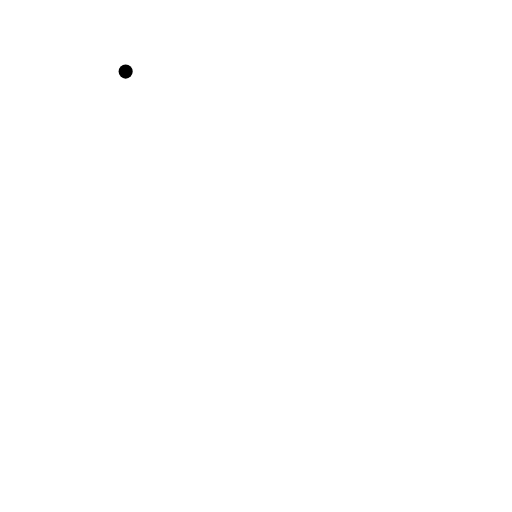
t = 0.00 s
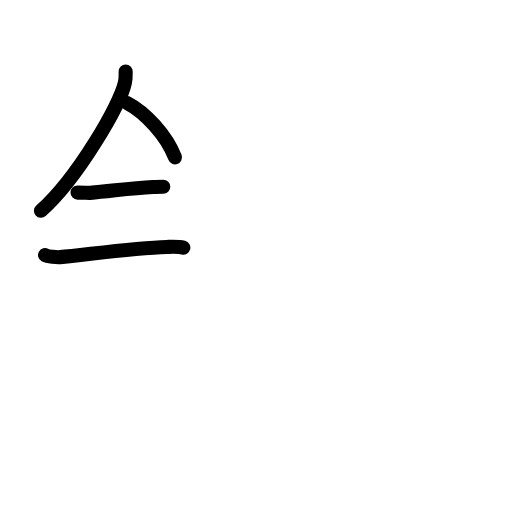
t = 3.75 s
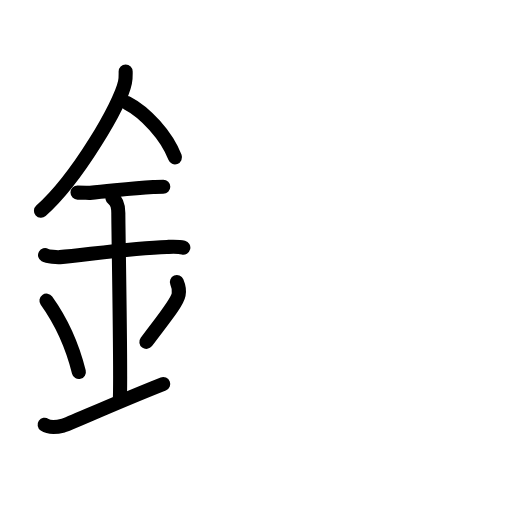
t = 7.63 s
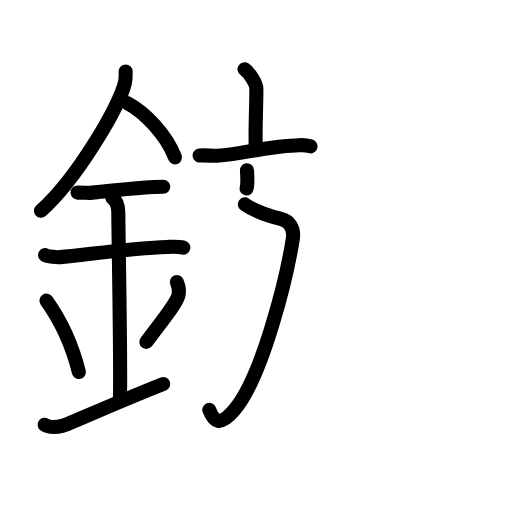
t = 11.38 s
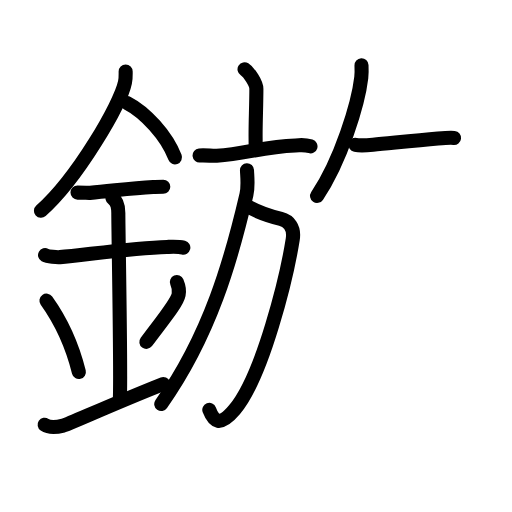
t = 13.58 s
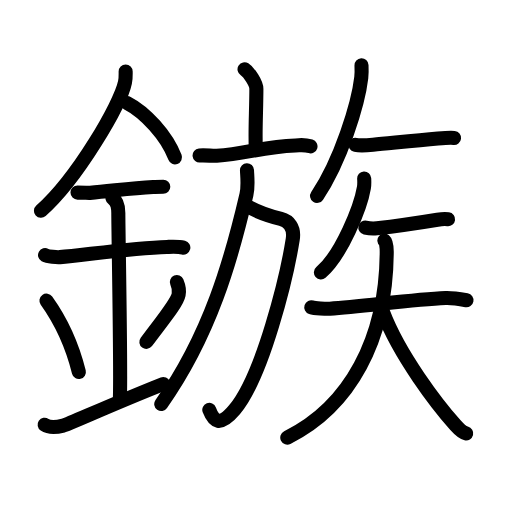
t = 19.00 s

The animated SVG that drew these frames (rendered in a browser with its animation timeline set to each time). Animation: 62 SMIL elements (animate=62); one cycle of 19.00 s.

<?xml version="1.0" encoding="UTF-8"?>
<!--
AniKanjiVG is licensed by CC-BY-SA Paul C. Sommerhoff (https://bitbucket.org/sommerhoff/anikanjivg).
AniKanjiVG uses KanjiVG which is licensed by CC-BY-SA Ulrich Apel (http://kanjivg.tagaini.net).
See also http://creativecommons.org/licenses/by-sa/3.0/
-->
<svg xmlns:kvg='http://kanjivg.tagaini.net' xmlns='http://www.w3.org/2000/svg' width='109' height='109' viewBox='0 0 109 109' style='fill:none;stroke:#000000;stroke-width:3;stroke-linecap:round;stroke-linejoin:round;' id="kvg:kanji_093c3"><g id="kvg:093c3" kvg:element="鏃"><g id="kvg:093c3-g1" kvg:element="金" kvg:position="left" kvg:radical="general"><path id="kvg:093c3-s1" kvg:type="㇒" d="M26.75,15.24c0,0.75,0.05,1.35-0.14,2.26c-0.96,4.71-10.08,20.41-17.89,27.38"><animate attributeName="d" begin="0.0s" dur="0.5s" from="M26.75,15.24C26.75,15.24,26.75,15.24,26.75,15.24" to="M26.75,15.24c0,0.75,0.05,1.35-0.14,2.26" />
<animate attributeName="d" begin="0.5s" dur="0.5s" from="M26.75,15.24c0,0.75,0.05,1.35-0.14,2.26c0,0,0,0,0,0,0" to="M26.75,15.24c0,0.75,0.05,1.35-0.14,2.26c-0.96,4.71-10.08,20.41-17.89,27.38" />
</path>
<path id="kvg:093c3-s2" kvg:type="㇔/㇏" d="M27.14,21.96c3.66,1.87,8.33,6.83,10.11,11.54"><animate attributeName="d" begin="1.0s" dur="1.0s" from="M27.14,21.96C27.14,21.96,27.14,21.96,27.14,21.96" to="M27.14,21.96c3.66,1.87,8.33,6.83,10.11,11.54" />
<animate attributeName="d" begin="0s" dur="1.0s" from="M-100,-100" to="M-100,-100" />
</path>
<path id="kvg:093c3-s3" kvg:type="㇐" d="M16.5,41c1.5,0,2.18,0.09,2.67,0.06c4.33-0.31,8.33-1.03,13.44-1.25c0.74-0.03,0.9-0.05,2.15-0.05"><animate attributeName="d" begin="2.0s" dur="0.3333333333333333s" from="M16.5,41C16.5,41,16.5,41,16.5,41" to="M16.5,41c1.5,0,2.18,0.09,2.67,0.06" />
<animate attributeName="d" begin="2.3333333333333335s" dur="0.3333333333333333s" from="M16.5,41c1.5,0,2.18,0.09,2.67,0.06c0,0,0,0,0,0,0" to="M16.5,41c1.5,0,2.18,0.09,2.67,0.06c4.33-0.31,8.33-1.03,13.44-1.25" />
<animate attributeName="d" begin="2.6666666666666665s" dur="0.3333333333333333s" from="M16.5,41c1.5,0,2.18,0.09,2.67,0.06c4.33-0.31,8.33-1.03,13.44-1.25c0,0,0,0,0,0,0" to="M16.5,41c1.5,0,2.18,0.09,2.67,0.06c4.33-0.31,8.33-1.03,13.44-1.25c0.74-0.03,0.9-0.05,2.15-0.05" />
<animate attributeName="d" begin="0s" dur="2.0s" from="M-100,-100" to="M-100,-100" />
</path>
<path id="kvg:093c3-s4" kvg:type="㇐" d="M9.59,54.31c0.59,0.33,2.56,0.48,3.17,0.43c5.49-0.49,15.74-1.99,22.78-2.17c0.75-0.02,2.38-0.13,3.49,0.15"><animate attributeName="d" begin="3.0s" dur="0.3333333333333333s" from="M9.59,54.31C9.59,54.31,9.59,54.31,9.59,54.31" to="M9.59,54.31c0.59,0.33,2.56,0.48,3.17,0.43" />
<animate attributeName="d" begin="3.3333333333333335s" dur="0.3333333333333333s" from="M9.59,54.31c0.59,0.33,2.56,0.48,3.17,0.43c0,0,0,0,0,0,0" to="M9.59,54.31c0.59,0.33,2.56,0.48,3.17,0.43c5.49-0.49,15.74-1.99,22.78-2.17" />
<animate attributeName="d" begin="3.6666666666666665s" dur="0.3333333333333333s" from="M9.59,54.31c0.59,0.33,2.56,0.48,3.17,0.43c5.49-0.49,15.74-1.99,22.78-2.17c0,0,0,0,0,0,0" to="M9.59,54.31c0.59,0.33,2.56,0.48,3.17,0.43c5.49-0.49,15.74-1.99,22.78-2.17c0.75-0.02,2.38-0.13,3.49,0.15" />
<animate attributeName="d" begin="0s" dur="3.0s" from="M-100,-100" to="M-100,-100" />
</path>
<path id="kvg:093c3-s5" kvg:type="㇑a" d="M23.95,42.19c1.24,0.78,1.24,2.52,1.24,3.14c0,4.35,0.62,35.63,0.31,39.98"><animate attributeName="d" begin="4.0s" dur="0.5s" from="M23.95,42.19C23.95,42.19,23.95,42.19,23.95,42.19" to="M23.95,42.19c1.24,0.78,1.24,2.52,1.24,3.14" />
<animate attributeName="d" begin="4.5s" dur="0.5s" from="M23.95,42.19c1.24,0.78,1.24,2.52,1.24,3.14c0,0,0,0,0,0,0" to="M23.95,42.19c1.24,0.78,1.24,2.52,1.24,3.14c0,4.35,0.62,35.63,0.31,39.98" />
<animate attributeName="d" begin="0s" dur="4.0s" from="M-100,-100" to="M-100,-100" />
</path>
<path id="kvg:093c3-s6" kvg:type="㇔" d="M9.89,64.01c4.08,5.69,6.07,11.86,6.9,15.19"><animate attributeName="d" begin="5.0s" dur="1.0s" from="M9.89,64.01C9.89,64.01,9.89,64.01,9.89,64.01" to="M9.89,64.01c4.08,5.69,6.07,11.86,6.9,15.19" />
<animate attributeName="d" begin="0s" dur="5.0s" from="M-100,-100" to="M-100,-100" />
</path>
<path id="kvg:093c3-s7" kvg:type="㇒" d="M37.65,60.05c0.34,0.8,0.52,1.98,0.38,2.66c-0.34,1.74-3.04,4.94-6.87,10.07"><animate attributeName="d" begin="6.0s" dur="0.5s" from="M37.65,60.05C37.65,60.05,37.65,60.05,37.65,60.05" to="M37.65,60.05c0.34,0.8,0.52,1.98,0.38,2.66" />
<animate attributeName="d" begin="6.5s" dur="0.5s" from="M37.65,60.05c0.34,0.8,0.52,1.98,0.38,2.66c0,0,0,0,0,0,0" to="M37.65,60.05c0.34,0.8,0.52,1.98,0.38,2.66c-0.34,1.74-3.04,4.94-6.87,10.07" />
<animate attributeName="d" begin="0s" dur="6.0s" from="M-100,-100" to="M-100,-100" />
</path>
<path id="kvg:093c3-s8" kvg:type="㇀/㇐" d="M9.5,90.42c1.1,0.75,2.42,0.57,3.95,0.19c1.14-0.28,9.88-4.33,21.3-8.86"><animate attributeName="d" begin="7.0s" dur="0.5s" from="M9.5,90.42C9.5,90.42,9.5,90.42,9.5,90.42" to="M9.5,90.42c1.1,0.75,2.42,0.57,3.95,0.19" />
<animate attributeName="d" begin="7.5s" dur="0.5s" from="M9.5,90.42c1.1,0.75,2.42,0.57,3.95,0.19c0,0,0,0,0,0,0" to="M9.5,90.42c1.1,0.75,2.42,0.57,3.95,0.19c1.14-0.28,9.88-4.33,21.3-8.86" />
<animate attributeName="d" begin="0s" dur="7.0s" from="M-100,-100" to="M-100,-100" />
</path>
</g>
<g id="kvg:093c3-g2" kvg:element="族" kvg:position="right"><g id="kvg:093c3-g3" kvg:element="方" kvg:position="left"><g id="kvg:093c3-g4" kvg:element="亠" kvg:position="top"><path id="kvg:093c3-s9" kvg:type="㇑a" d="M52.06,14.75c0.95,0.61,2.52,2.96,2.52,4.16c0,4.45-0.3,8.88-0.12,12.65"><animate attributeName="d" begin="8.0s" dur="0.5s" from="M52.06,14.75C52.06,14.75,52.06,14.75,52.06,14.75" to="M52.06,14.75c0.95,0.61,2.52,2.96,2.52,4.16" />
<animate attributeName="d" begin="8.5s" dur="0.5s" from="M52.06,14.75c0.95,0.61,2.52,2.96,2.52,4.16c0,0,0,0,0,0,0" to="M52.06,14.75c0.95,0.61,2.52,2.96,2.52,4.16c0,4.45-0.3,8.88-0.12,12.65" />
<animate attributeName="d" begin="0s" dur="8.0s" from="M-100,-100" to="M-100,-100" />
</path>
<path id="kvg:093c3-s10" kvg:type="㇐" d="M42.49,33.11c1.07-0.11,2.79,0.1,3.65,0.05c6.35-0.41,9.51-1.91,16.77-2.2c1.42-0.06,1.85-0.2,3.19,0.2"><animate attributeName="d" begin="9.0s" dur="0.3333333333333333s" from="M42.49,33.11C42.49,33.11,42.49,33.11,42.49,33.11" to="M42.49,33.11c1.07-0.11,2.79,0.1,3.65,0.05" />
<animate attributeName="d" begin="9.333333333333334s" dur="0.3333333333333333s" from="M42.49,33.11c1.07-0.11,2.79,0.1,3.65,0.05c0,0,0,0,0,0,0" to="M42.49,33.11c1.07-0.11,2.79,0.1,3.65,0.05c6.35-0.41,9.51-1.91,16.77-2.2" />
<animate attributeName="d" begin="9.666666666666666s" dur="0.3333333333333333s" from="M42.49,33.11c1.07-0.11,2.79,0.1,3.65,0.05c6.35-0.41,9.51-1.91,16.77-2.2c0,0,0,0,0,0,0" to="M42.49,33.11c1.07-0.11,2.79,0.1,3.65,0.05c6.35-0.41,9.51-1.91,16.77-2.2c1.42-0.06,1.85-0.2,3.19,0.2" />
<animate attributeName="d" begin="0s" dur="9.0s" from="M-100,-100" to="M-100,-100" />
</path>
</g>
<g id="kvg:093c3-g5" kvg:position="bottom"><path id="kvg:093c3-s11" kvg:type="㇆a" d="M52.13,43.5c1.37,1,4.37,2.25,7.66,3.11c1.68,0.44,2.95,1.74,2.53,4.36C61.08,58.75,56,80,49.91,87.25c-3.14,3.74-4.41,2.5-5.35,0.01"><animate attributeName="d" begin="10.0s" dur="0.25s" from="M52.13,43.5C52.13,43.5,52.13,43.5,52.13,43.5" to="M52.13,43.5c1.37,1,4.37,2.25,7.66,3.11" />
<animate attributeName="d" begin="10.25s" dur="0.25s" from="M52.13,43.5c1.37,1,4.37,2.25,7.66,3.11c0,0,0,0,0,0,0" to="M52.13,43.5c1.37,1,4.37,2.25,7.66,3.11c1.68,0.44,2.95,1.74,2.53,4.36" />
<animate attributeName="d" begin="10.5s" dur="0.25s" from="M52.13,43.5c1.37,1,4.37,2.25,7.66,3.11c1.68,0.44,2.95,1.74,2.53,4.36c0,0,0,0,0,0,0" to="M52.13,43.5c1.37,1,4.37,2.25,7.66,3.11c1.68,0.44,2.95,1.74,2.53,4.36C61.08,58.75,56,80,49.91,87.25" />
<animate attributeName="d" begin="10.75s" dur="0.25s" from="M52.13,43.5c1.37,1,4.37,2.25,7.66,3.11c1.68,0.44,2.95,1.74,2.53,4.36C61.08,58.75,56,80,49.91,87.25c0,0,0,0,0,0,0" to="M52.13,43.5c1.37,1,4.37,2.25,7.66,3.11c1.68,0.44,2.95,1.74,2.53,4.36C61.08,58.75,56,80,49.91,87.25c-3.14,3.74-4.41,2.5-5.35,0.01" />
<animate attributeName="d" begin="0s" dur="10.0s" from="M-100,-100" to="M-100,-100" />
</path>
<path id="kvg:093c3-s12" kvg:type="㇒" d="M52.58,36.25c0.05,1.28,0.31,3.35-0.11,5.16C49.25,55.25,44.75,71.25,34.33,86"><animate attributeName="d" begin="11.0s" dur="0.5s" from="M52.58,36.25C52.58,36.25,52.58,36.25,52.58,36.25" to="M52.58,36.25c0.05,1.28,0.31,3.35-0.11,5.16" />
<animate attributeName="d" begin="11.5s" dur="0.5s" from="M52.58,36.25c0.05,1.28,0.31,3.35-0.11,5.16c0,0,0,0,0,0,0" to="M52.58,36.25c0.05,1.28,0.31,3.35-0.11,5.16C49.25,55.25,44.75,71.25,34.33,86" />
<animate attributeName="d" begin="0s" dur="11.0s" from="M-100,-100" to="M-100,-100" />
</path>
</g>
</g>
<g id="kvg:093c3-g6" kvg:position="right"><path id="kvg:093c3-s13" kvg:type="㇒" d="M76.96,13.89c0.03,0.66,0.06,1.69-0.05,2.63c-0.64,5.55-4.35,17.73-9.41,25.19"><animate attributeName="d" begin="12.0s" dur="0.5s" from="M76.96,13.89C76.96,13.89,76.96,13.89,76.96,13.89" to="M76.96,13.89c0.03,0.66,0.06,1.69-0.05,2.63" />
<animate attributeName="d" begin="12.5s" dur="0.5s" from="M76.96,13.89c0.03,0.66,0.06,1.69-0.05,2.63c0,0,0,0,0,0,0" to="M76.96,13.89c0.03,0.66,0.06,1.69-0.05,2.63c-0.64,5.55-4.35,17.73-9.41,25.19" />
<animate attributeName="d" begin="0s" dur="12.0s" from="M-100,-100" to="M-100,-100" />
</path>
<path id="kvg:093c3-s14" kvg:type="㇐" d="M75.67,30.85c0.97,0.19,2.78,0.06,3.74-0.03c3.95-0.37,8.88-0.91,13.82-1.33c1.61-0.14,2.62-0.22,3.43-0.13"><animate attributeName="d" begin="13.0s" dur="0.3333333333333333s" from="M75.67,30.85C75.67,30.85,75.67,30.85,75.67,30.85" to="M75.67,30.85c0.97,0.19,2.78,0.06,3.74-0.03" />
<animate attributeName="d" begin="13.333333333333334s" dur="0.3333333333333333s" from="M75.67,30.85c0.97,0.19,2.78,0.06,3.74-0.03c0,0,0,0,0,0,0" to="M75.67,30.85c0.97,0.19,2.78,0.06,3.74-0.03c3.95-0.37,8.88-0.91,13.82-1.33" />
<animate attributeName="d" begin="13.666666666666666s" dur="0.3333333333333333s" from="M75.67,30.85c0.97,0.19,2.78,0.06,3.74-0.03c3.95-0.37,8.88-0.91,13.82-1.33c0,0,0,0,0,0,0" to="M75.67,30.85c0.97,0.19,2.78,0.06,3.74-0.03c3.95-0.37,8.88-0.91,13.82-1.33c1.61-0.14,2.62-0.22,3.43-0.13" />
<animate attributeName="d" begin="0s" dur="13.0s" from="M-100,-100" to="M-100,-100" />
</path>
<g id="kvg:093c3-g7" kvg:element="矢"><path id="kvg:093c3-s15" kvg:type="㇒" d="M77.53,38c0.03,0.49,0.06,1.26-0.06,1.96c-0.7,4.13-4.76,14.28-9.15,18.04"><animate attributeName="d" begin="14.0s" dur="0.5s" from="M77.53,38C77.53,38,77.53,38,77.53,38" to="M77.53,38c0.03,0.49,0.06,1.26-0.06,1.96" />
<animate attributeName="d" begin="14.5s" dur="0.5s" from="M77.53,38c0.03,0.49,0.06,1.26-0.06,1.96c0,0,0,0,0,0,0" to="M77.53,38c0.03,0.49,0.06,1.26-0.06,1.96c-0.7,4.13-4.76,14.28-9.15,18.04" />
<animate attributeName="d" begin="0s" dur="14.0s" from="M-100,-100" to="M-100,-100" />
</path>
<g id="kvg:093c3-g8" kvg:element="天"><path id="kvg:093c3-s16" kvg:type="㇐" d="M77.78,48.44c0.64,0.15,1.83,0.22,2.46,0.15c2.6-0.29,8.25-1.06,12.89-1.82c1.04-0.17,1.73-0.17,2.26-0.1"><animate attributeName="d" begin="15.0s" dur="0.3333333333333333s" from="M77.78,48.44C77.78,48.44,77.78,48.44,77.78,48.44" to="M77.78,48.44c0.64,0.15,1.83,0.22,2.46,0.15" />
<animate attributeName="d" begin="15.333333333333334s" dur="0.3333333333333333s" from="M77.78,48.44c0.64,0.15,1.83,0.22,2.46,0.15c0,0,0,0,0,0,0" to="M77.78,48.44c0.64,0.15,1.83,0.22,2.46,0.15c2.6-0.29,8.25-1.06,12.89-1.82" />
<animate attributeName="d" begin="15.666666666666666s" dur="0.3333333333333333s" from="M77.78,48.44c0.64,0.15,1.83,0.22,2.46,0.15c2.6-0.29,8.25-1.06,12.89-1.82c0,0,0,0,0,0,0" to="M77.78,48.44c0.64,0.15,1.83,0.22,2.46,0.15c2.6-0.29,8.25-1.06,12.89-1.82c1.04-0.17,1.73-0.17,2.26-0.1" />
<animate attributeName="d" begin="0s" dur="15.0s" from="M-100,-100" to="M-100,-100" />
</path>
<g id="kvg:093c3-g9" kvg:element="大"><path id="kvg:093c3-s17" kvg:type="㇐" d="M66.27,65.41c0.69,0.23,3.2,0.37,3.95,0.32c7.14-0.47,17.52-1.97,24.65-2.28c0.95-0.04,2.31,0.09,4.44,0.48"><animate attributeName="d" begin="16.0s" dur="0.3333333333333333s" from="M66.27,65.41C66.27,65.41,66.27,65.41,66.27,65.41" to="M66.27,65.41c0.69,0.23,3.2,0.37,3.95,0.32" />
<animate attributeName="d" begin="16.333333333333332s" dur="0.3333333333333333s" from="M66.27,65.41c0.69,0.23,3.2,0.37,3.95,0.32c0,0,0,0,0,0,0" to="M66.27,65.41c0.69,0.23,3.2,0.37,3.95,0.32c7.14-0.47,17.52-1.97,24.65-2.28" />
<animate attributeName="d" begin="16.666666666666668s" dur="0.3333333333333333s" from="M66.27,65.41c0.69,0.23,3.2,0.37,3.95,0.32c7.14-0.47,17.52-1.97,24.65-2.28c0,0,0,0,0,0,0" to="M66.27,65.41c0.69,0.23,3.2,0.37,3.95,0.32c7.14-0.47,17.52-1.97,24.65-2.28c0.95-0.04,2.31,0.09,4.44,0.48" />
<animate attributeName="d" begin="0s" dur="16.0s" from="M-100,-100" to="M-100,-100" />
</path>
<path id="kvg:093c3-s18" kvg:type="㇒" d="M81.83,51.2c0.34,0.29,0.51,1.24,0.5,2.48c-0.09,18.57-7.85,32.87-21.17,39.48"><animate attributeName="d" begin="17.0s" dur="0.5s" from="M81.83,51.2C81.83,51.2,81.83,51.2,81.83,51.2" to="M81.83,51.2c0.34,0.29,0.51,1.24,0.5,2.48" />
<animate attributeName="d" begin="17.5s" dur="0.5s" from="M81.83,51.2c0.34,0.29,0.51,1.24,0.5,2.48c0,0,0,0,0,0,0" to="M81.83,51.2c0.34,0.29,0.51,1.24,0.5,2.48c-0.09,18.57-7.85,32.87-21.17,39.48" />
<animate attributeName="d" begin="0s" dur="17.0s" from="M-100,-100" to="M-100,-100" />
</path>
<path id="kvg:093c3-s19" kvg:type="㇏" d="M81.53,66.43c3.51,9.28,11.64,19.83,15.41,24.05c1.28,1.44,1.73,1.65,2.31,1.79"><animate attributeName="d" begin="18.0s" dur="0.5s" from="M81.53,66.43C81.53,66.43,81.53,66.43,81.53,66.43" to="M81.53,66.43c3.51,9.28,11.64,19.83,15.41,24.05" />
<animate attributeName="d" begin="18.5s" dur="0.5s" from="M81.53,66.43c3.51,9.28,11.64,19.83,15.41,24.05c0,0,0,0,0,0,0" to="M81.53,66.43c3.51,9.28,11.64,19.83,15.41,24.05c1.28,1.44,1.73,1.65,2.31,1.79" />
<animate attributeName="d" begin="0s" dur="18.0s" from="M-100,-100" to="M-100,-100" />
</path>
</g>
</g>
</g>
</g>
</g>
</g>
</svg>
